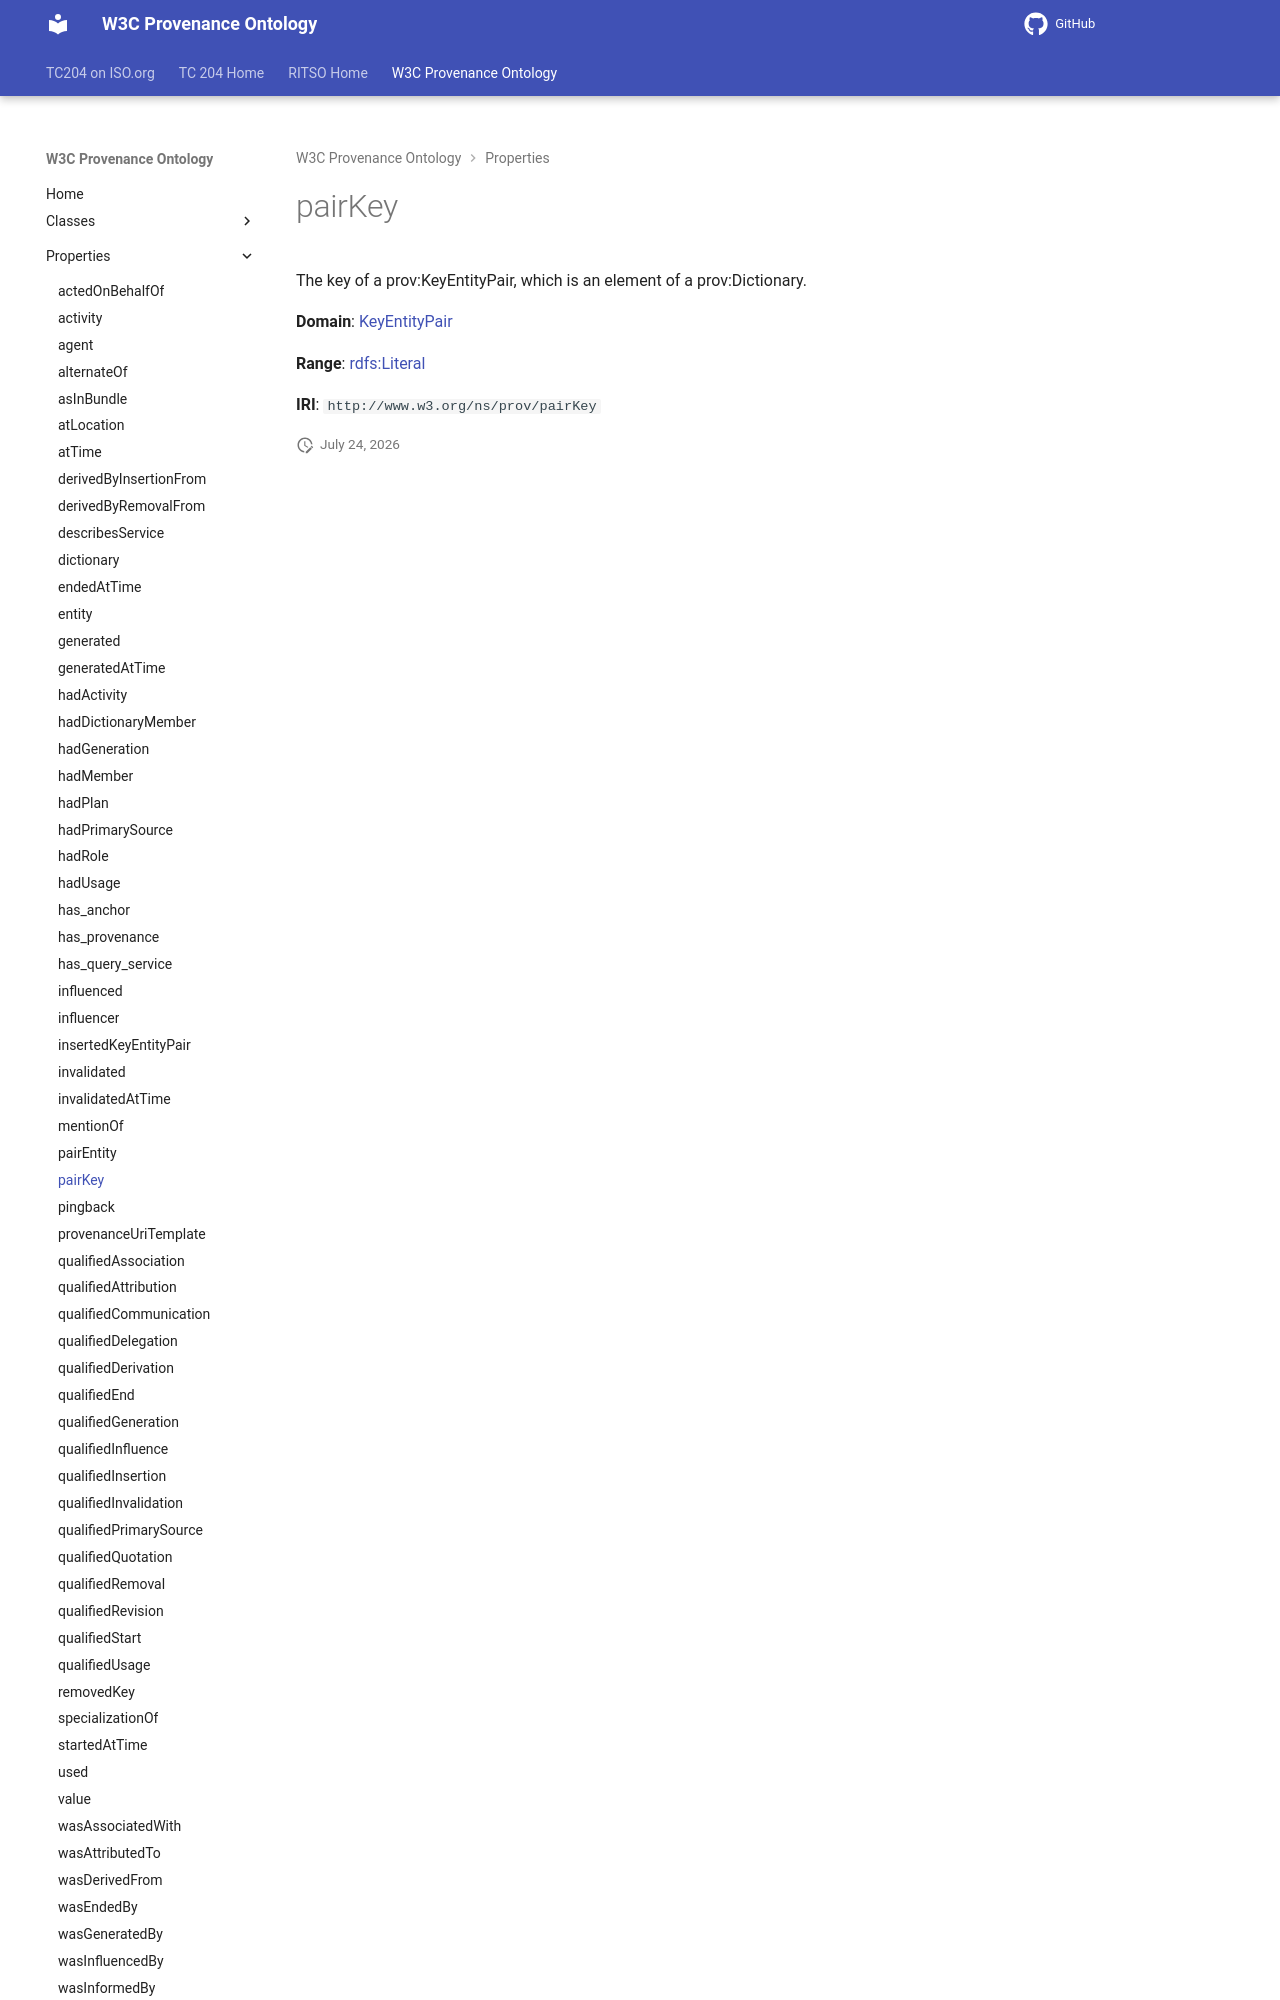

repository: ISO-TC204/ontology-import-prov · page: 2026-07-24_15-16-26/properties/pairKey/index.html · generator: mkdocs

# pairKey

The key of a prov:KeyEntityPair, which is an element of a prov:Dictionary.

**Domain**: [KeyEntityPair](../classes/KeyEntityPair.md)

**Range**: [rdfs:Literal](https://w3id.org/citydata/imported/rdfs/Literal)
